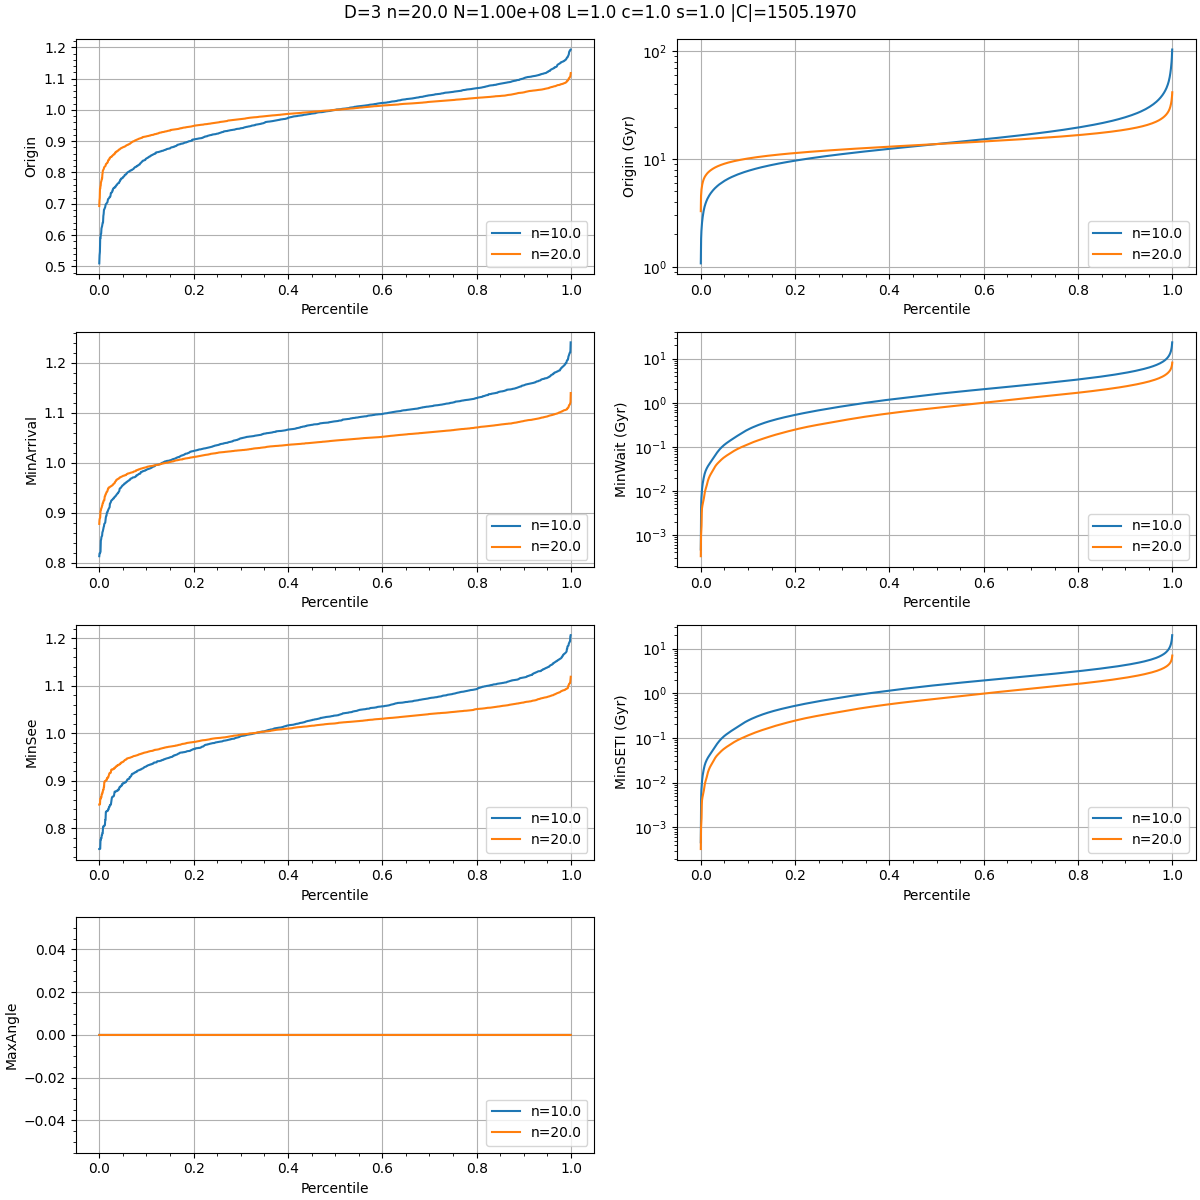

Values plotted in this chart, from the file beside it:
X, Y, Z, OriginTime, MinArrival, MinSee, NumberSeen, MaxAngle, PctEmpty
0.6014, 0.1897, 0.2629, 0.4053, 0.6054, 0.5053, 0, 0, 0
0.5919, 0.9951, 0.2971, 0.4161, 0.6031, 0.5096, 0, 0, 0
0.1647, 0.294, 0.3085, 0.4203, 0.6038, 0.512, 0, 0, 0
0.5924, 0.4323, 0.4924, 0.4375, 0.5702, 0.5039, 0, 0, 0
0.08397, 0.5791, 0.4388, 0.4376, 0.6667, 0.5522, 0, 0, 0
0.6985, 0.07622, 0.4418, 0.4425, 0.5517, 0.4971, 0, 0, 0
0.09341, 0.3898, 0.9585, 0.4433, 0.6283, 0.5358, 0, 0, 0
0.614, 0.255, 0.8967, 0.4495, 0.6427, 0.5461, 0, 0, 0
0.6481, 0.1513, 0.5406, 0.4508, 0.5764, 0.5136, 0, 0, 0
0.007255, 0.5715, 0.1701, 0.4524, 0.6399, 0.5461, 0, 0, 0
0.3658, 0.8249, 0.6926, 0.4546, 0.6254, 0.54, 0, 0, 0
0.5853, 0.9125, 0.5721, 0.4567, 0.5812, 0.519, 0, 0, 0
0.6014, 0.5042, 0.7935, 0.4568, 0.5382, 0.4975, 0, 0, 0
0.6138, 0.05621, 0.4363, 0.4645, 0.5297, 0.4971, 0, 0, 0
0.5523, 0.5348, 0.8352, 0.4668, 0.5282, 0.4975, 0, 0, 0
0.2031, 0.9536, 0.8797, 0.4718, 0.6155, 0.5436, 0, 0, 0
0.1191, 0.2258, 0.862, 0.4722, 0.5799, 0.5261, 0, 0, 0
0.6665, 0.8306, 0.7427, 0.4731, 0.5822, 0.5277, 0, 0, 0
0.6653, 0.4646, 0.5464, 0.4738, 0.5339, 0.5039, 0, 0, 0
0.4346, 0.6693, 0.3023, 0.4749, 0.5376, 0.5063, 0, 0, 0
0.2586, 0.6988, 0.4788, 0.4771, 0.6215, 0.5493, 0, 0, 0
0.2459, 0.3896, 0.2999, 0.4781, 0.5459, 0.512, 0, 0, 0
0.9419, 0.1823, 0.7332, 0.4785, 0.6051, 0.5418, 0, 0, 0
0.9549, 0.00031, 0.6591, 0.479, 0.6099, 0.5445, 0, 0, 0
0.4183, 0.9039, 0.358, 0.4795, 0.6214, 0.5504, 0, 0, 0
0.5502, 0.6183, 0.02316, 0.4799, 0.6466, 0.5633, 0, 0, 0
0.4323, 0.9382, 0.5843, 0.4803, 0.5802, 0.5303, 0, 0, 0
0.5481, 0.7271, 0.821, 0.4819, 0.6115, 0.5467, 0, 0, 0
0.7366, 0.5782, 0.1786, 0.4839, 0.6387, 0.5613, 0, 0, 0
0.9401, 0.3045, 0.09318, 0.4841, 0.6102, 0.5472, 0, 0, 0
0.3924, 0.634, 0.5622, 0.4845, 0.5465, 0.5155, 0, 0, 0
0.7287, 0.2629, 0.36, 0.4849, 0.5813, 0.5331, 0, 0, 0
0.3102, 0.9665, 0.03976, 0.4854, 0.5736, 0.5295, 0, 0, 0
0.1491, 0.865, 0.7202, 0.4864, 0.5657, 0.5261, 0, 0, 0
0.6361, 0.06975, 0.5846, 0.4864, 0.5442, 0.5153, 0, 0, 0
0.3223, 0.4057, 0.04136, 0.4867, 0.5991, 0.5429, 0, 0, 0
0.8444, 0.1171, 0.1466, 0.4881, 0.6211, 0.5546, 0, 0, 0
0.8702, 0.4802, 0.111, 0.4908, 0.6212, 0.556, 0, 0, 0
0.4038, 0.6512, 0.2726, 0.4911, 0.5214, 0.5063, 0, 0, 0
0.1834, 0.1259, 0.7363, 0.4912, 0.6305, 0.5608, 0, 0, 0
0.8077, 0.7388, 0.2276, 0.4914, 0.62, 0.5557, 0, 0, 0
0.926, 0.8051, 0.4767, 0.4919, 0.6136, 0.5528, 0, 0, 0
0.8504, 0.0154, 0.7777, 0.4936, 0.5961, 0.5448, 0, 0, 0
0.4519, 0.9874, 0.4815, 0.4937, 0.596, 0.5449, 0, 0, 0
0.7242, 0.2222, 0.7423, 0.4955, 0.642, 0.5687, 0, 0, 0
0.3604, 0.6708, 0.5483, 0.4958, 0.5352, 0.5155, 0, 0, 0
0.2364, 0.9519, 0.02254, 0.4963, 0.5626, 0.5295, 0, 0, 0
0.7687, 0.3934, 0.4727, 0.4963, 0.6084, 0.5524, 0, 0, 0
0.8382, 0.1848, 0.591, 0.4969, 0.6012, 0.5491, 0, 0, 0
0.3763, 0.3933, 0.3637, 0.497, 0.6027, 0.5499, 0, 0, 0
0.6669, 0.1938, 0.3491, 0.497, 0.5136, 0.5053, 0, 0, 0
0.5762, 0.8032, 0.02422, 0.4971, 0.6401, 0.5686, 0, 0, 0
0.2897, 0.767, 0.1656, 0.4983, 0.6255, 0.5619, 0, 0, 0
0.02295, 0.9204, 0.3272, 0.4986, 0.6212, 0.5599, 0, 0, 0
0.3295, 0.8918, 0.8562, 0.4993, 0.6085, 0.5539, 0, 0, 0
0.6639, 0.4705, 0.9351, 0.4994, 0.6153, 0.5573, 0, 0, 0
0.04869, 0.4124, 0.6903, 0.4997, 0.5204, 0.5101, 0, 0, 0
0.78, 0.4581, 0.8736, 0.5001, 0.6141, 0.5571, 0, 0, 0
0.1465, 0.02625, 0.1825, 0.501, 0.5519, 0.5265, 0, 0, 0
0.4361, 0.4852, 0.9219, 0.5013, 0.6181, 0.5597, 0, 0, 0
... 1,910 more rows
